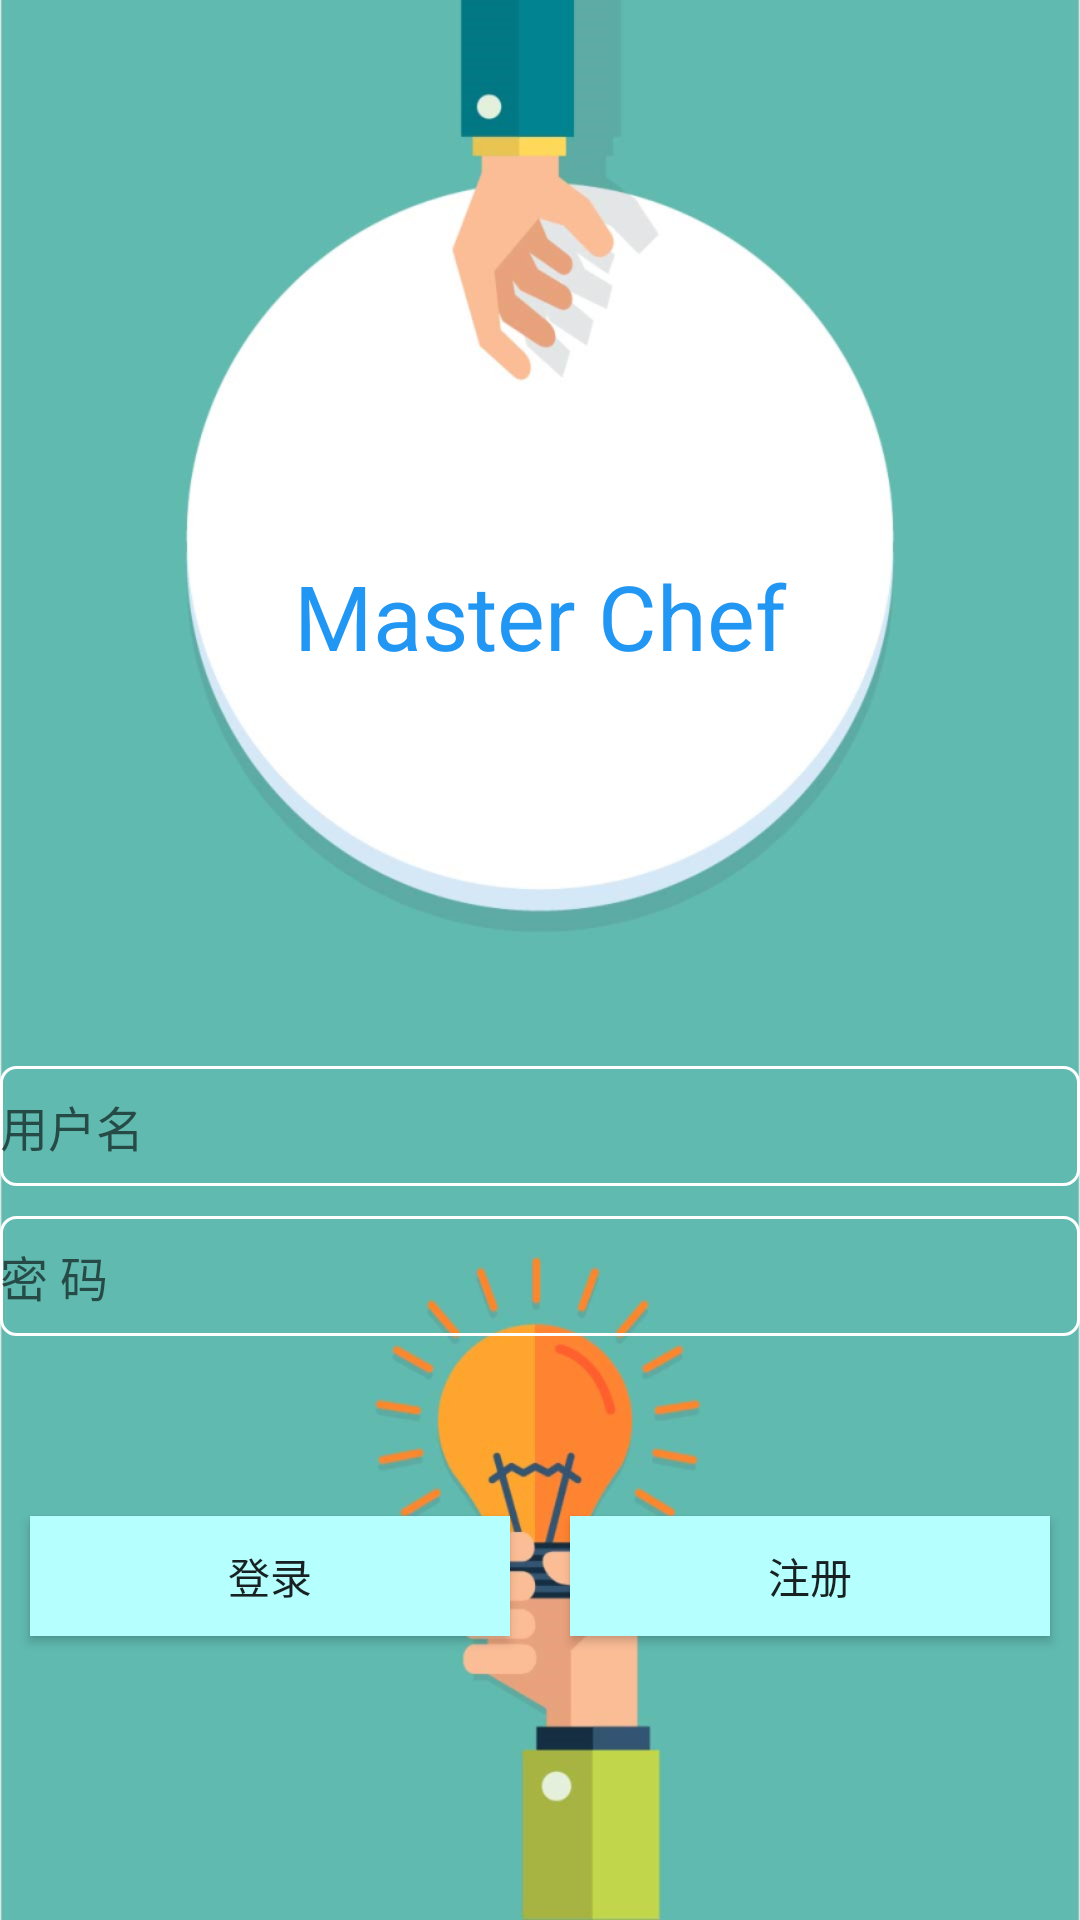

The Android layout XML behind this screen, and the referenced resources:
<!-- AndroidManifest.xml: application theme Theme.Master_Chef -->
<!-- res/layout/activity_login.xml -->
<?xml version="1.0" encoding="utf-8"?>
<LinearLayout xmlns:android="http://schemas.android.com/apk/res/android"
    xmlns:app="http://schemas.android.com/apk/res-auto"
    xmlns:tools="http://schemas.android.com/tools"
    android:layout_width="match_parent"
    android:layout_height="match_parent"
    tools:context=".LoginActivity"
    android:orientation="vertical"
    android:background="@drawable/background1">

    <TextView
        android:id="@+id/appName1"
        android:layout_width="match_parent"
        android:layout_height="wrap_content"
        android:text="Master Chef"
        android:textColor="#2196F3"
        android:textSize="30sp"
        android:gravity="center"
        android:layout_marginTop="185dp"
        app:layout_constraintBottom_toBottomOf="parent"
        app:layout_constraintEnd_toEndOf="parent"
        app:layout_constraintStart_toStartOf="parent"
        app:layout_constraintTop_toTopOf="parent"
        />


    <EditText
        android:id="@+id/userName"
        android:layout_width="match_parent"
        android:layout_height="40dp"
        android:textSize="16sp"
        android:textColor="@color/black"
        android:hint="用户名"
        android:maxLines="1"
        android:layout_marginTop="130dp"
        android:background="@drawable/bg_username"
        />


    <EditText
        android:id="@+id/password"
        android:layout_width="match_parent"
        android:layout_height="40dp"
        android:textSize="16sp"
        android:textColor="@color/black"
        android:hint="密 码"
        android:maxLines="1"
        android:inputType="textPassword"
        android:layout_marginTop="10dp"
        android:background="@drawable/bg_username"
        />


    <LinearLayout
        android:layout_width="match_parent"
        android:layout_height="match_parent"
        android:orientation="horizontal">
        <Button
            android:id="@+id/login1"
            android:layout_width="0dp"
            android:layout_height="40dp"
            android:layout_weight="1"
            android:background="#B5FFFF"
            android:text="登录"
            android:layout_marginTop="60dp"
            android:layout_marginRight="10dp"
            android:layout_marginLeft="10dp"
            />


        <Button
            android:id="@+id/register1"
            android:layout_width="0dp"
            android:layout_height="40dp"
            android:layout_weight="1"
            android:background="#B5FFFF"
            android:text="注册"
            android:layout_marginTop="60dp"
            android:layout_marginRight="10dp"
            android:layout_marginLeft="10dp"
            />
    </LinearLayout>


</LinearLayout>
<!-- resources referenced by this layout -->
<resources>
  <!-- drawable background1: png bitmap (drawable, 259759 bytes) -->
  <!-- drawable bg_username (drawable) -->
  <?xml version="1.0" encoding="utf-8"?>
  <shape xmlns:android="http://schemas.android.com/apk/res/android">
      <stroke
          android:width="1dp"
          android:color="@color/white"
          />
  
  
      <corners
          android:radius="5dp"
          />
  
  </shape>
  <style name="Theme.Master_Chef" parent="Theme.MaterialComponents.DayNight.NoActionBar.Bridge">
          
          <item name="colorPrimary">@color/purple_500</item>
          <item name="colorPrimaryVariant">@color/purple_700</item>
          <item name="colorOnPrimary">@color/white</item>
          
          <item name="colorSecondary">@color/teal_200</item>
          <item name="colorSecondaryVariant">@color/teal_700</item>
          <item name="colorOnSecondary">@color/black</item>
          
          <item name="android:statusBarColor">?attr/colorPrimaryVariant</item>
          
      </style>
  <!-- not gathered from this repository: default colours our renderer supplied (Android Studio template values) -->
  <color name="purple_500">#FF6200EE</color>
  <color name="purple_700">#FF3700B3</color>
  <color name="teal_200">#FF03DAC5</color>
  <color name="teal_700">#FF018786</color>
  <color name="black">#FF000000</color>
  <color name="white">#FFFFFFFF</color>
</resources>
